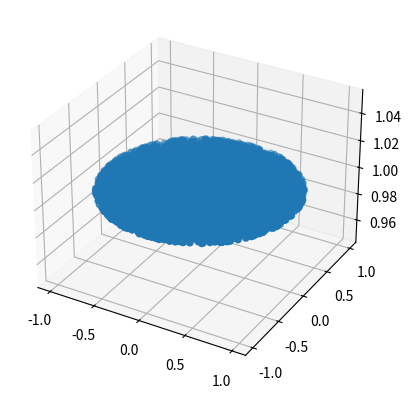

Reproduce this figure in Python.
import numpy as np
import matplotlib.pyplot as plt
from scipy.integrate import solve_ivp
from random import random
import math


def B_wire(r, r0, I):
    """
    [r] is field observation point (3D vector)
    [r0] is position of infinite wire (2D vector)
    [I] is current (positive means in +z-direction)
    Gives result in nanotesla
    """
    # ignore z-component of r, since wire extends infinitely in z
    dist_vec = r[:-1] - r0
    z_hat = np.array([0, 0, 1])
    direction = np.cross(z_hat, dist_vec)
    B_hat = direction / np.linalg.norm(direction)
    mu2pi = 2e+2  # mu_0 / 2pi (approx), yields result in nanotesla
    dist = np.linalg.norm(dist_vec)
    return mu2pi * I / dist * B_hat


def B_tot(r, wires):
    """
    [r] is field observation point (3D vector)
    [wires] is array of (r0, I) pairs, one per infinite wire
    Gives result in nanotesla
    """
    result = np.zeros(3)
    for r0, I in wires:
        result += B_wire(r, r0, I)
    return result


def B_two_wires(r, d, I1, I2):
    """
    Convention: y = 0 is the midline between the two wires
    and (x, y) = (0, 0) is the midpoint between the two wires.
    [r] is field observation point (3D vector)
    [d] is the distance between wires
    [I1], [I2] is current of top and bottom wire respectively
    Gives result in nanotesla
    """
    top_wire_pos = np.array([0, d/2])
    wires = [(top_wire_pos, I1), (-top_wire_pos, I2)]
    return B_tot(r, wires)


def B_vladimirskii(t, Hx, H_dot):
    return [Hx, 0, t * H_dot]


def r_particle(vx, t, y, z):
    """
    Position vector of particle throughout simulation,
    assuming only movement in x-direction with velocity [vx].
    Convention: t=0 corresponds to x=0
    """
    return [vx * t, y, z]


def rhs(t, S, B, vx, y=0):
    """
    [t] is time
    [S] is spin vector
    [B] is B-field function B(r {3D vec}, t) (must return results in nanotesla)
    """
    # mu_n (neutron) / h-bar scaled so that c*S x B (in nT) is in h-bar/second
    c = 2 * -9.162e-2
    return np.cross(c*S, B(r_particle(vx, t, y, 0), t))


def naive(f, t_bounds, y0, num_pts):
    """Converges slowly"""
    t0, tf = t_bounds
    y = np.array(y0)
    range, step = np.linspace(t0, tf, num_pts, retstep=True)
    for t in range:
        y += step * f(t, y)
    return y


def run_vladimirskii(Hx, H_dot, t_bounds=[-100, 100]):
    """
    Velocity independent.
    [Hx, H_dot] must be in nanotesla.
    With Hx = 10:
        H_dot = -41.5 for ~50.0% expected realignment
        H_dot = -100 for ~75.0% expected realignment
        H_dot = -200 for ~86.6% expected realignment
    """
    def f_vladimirskii(t, S): return rhs(
        t, S, lambda r, t: B_vladimirskii(t, Hx, H_dot), 0)

    rtol, atol = (1e-8, 1e-8)
    sol = solve_ivp(f_vladimirskii, t_bounds, [0, 0, 1/2],
                    method="LSODA", rtol=rtol, atol=atol)
    Sf = [sol.y[i][-1] for i in range(3)]

    # print(f"Number of f evals: {sol.nfev}")
    # print(f"Number of time points: {len(sol.t)}")

    return Sf


def run_two_wires(vx, d, I1, I2, y, t_bounds, S0):
    def f_two_wires(t, S): return rhs(
        t, S, lambda r, t: B_two_wires(r, d, I1, I2), vx, y)

    rtol, atol = (1e-8, 1e-8)
    sol = solve_ivp(f_two_wires, t_bounds, S0,
                    method="LSODA", rtol=rtol, atol=atol)
    Sf = [sol.y[i][-1] for i in range(3)]

    # print(f"Number of f evals: {sol.nfev}")
    # print(f"Number of time points: {len(sol.t)}")

    return Sf


def run_two_wires_rand_line(vx, d, I1, I2, N, t_bounds):
    def S0(y):
        t0, tf = t_bounds
        B0 = B_two_wires(r_particle(vx, t0, y, 0), d, I1, I2)
        return B0 / np.linalg.norm(B0) / 2

    rng = np.random.default_rng()
    rand_floats = rng.random(N) * d/2
    rand_bools = rng.choice([-1, 1], N)
    rand_ys = [x * b for x, b in zip(rand_floats, rand_bools)]
    rand_Sf = [run_two_wires(vx, d, I1, I2, y, t_bounds, S0(y))
               for y in rand_ys]
    # average over all final spin vectors
    return np.average(rand_Sf, axis=0)


# Sf_two_wires = run_two_wires(1000, 10, 10, -10, 0, [-100, 100], [0, 1/2, 0])
# print(f"Final S (two wires): {Sf_two_wires}")

# Sf_vlad = run_vladimirskii(10, -41.5)
# print(f"Final S (Vladimirskii): {Sf_vlad}")
# print(f"-> Corresponding realignment probability: {100 * (Sf_vlad[2] + 1/2)}%")

# Sf_rand_line = run_two_wires_rand_line(1000, 10, 10, -10, 100, [-100, 100])
# print(f"Final S (rand line): {Sf_rand_line}")


def rand_cluster(n, c, r):
    """
    returns n random points in disk of radius r centered at c
    Source: https://stackoverflow.com/a/44356472
    """
    x, y = c
    points = []
    for i in range(n):
        theta = 2*math.pi*random()
        s = r*random()
        points.append((x+s*math.cos(theta), y+s*math.sin(theta)))
    return points


def rand_square(n, c, s):
    x0, y0 = c
    rng = np.random.default_rng()
    xs = rng.random(n) * s + x0
    ys = rng.random(n) * s + y0
    return list(zip(xs, ys))


clst = rand_cluster(10000, (0, 0), 1)
x, y = zip(*clst)
ax = plt.figure().add_subplot(projection='3d')
ax.scatter(x, y, 1)
plt.show()
